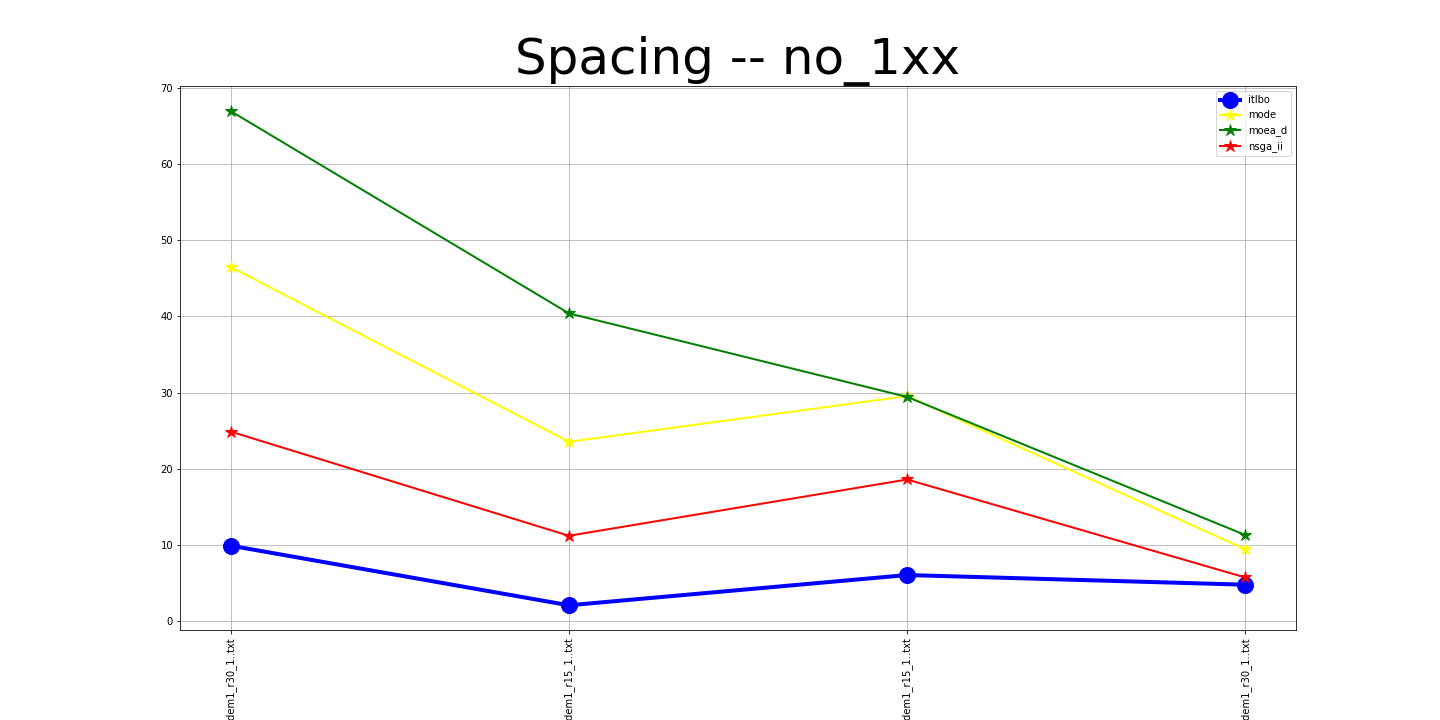

Source data for this figure (header and first rows):
itlbo, mode, moea_d, nsga_ii
9.91, 46.45, 66.91, 24.87
2.09, 23.54, 40.38, 11.21
6.06, 29.53, 29.42, 18.59
4.79, 9.43, 11.31, 5.74
